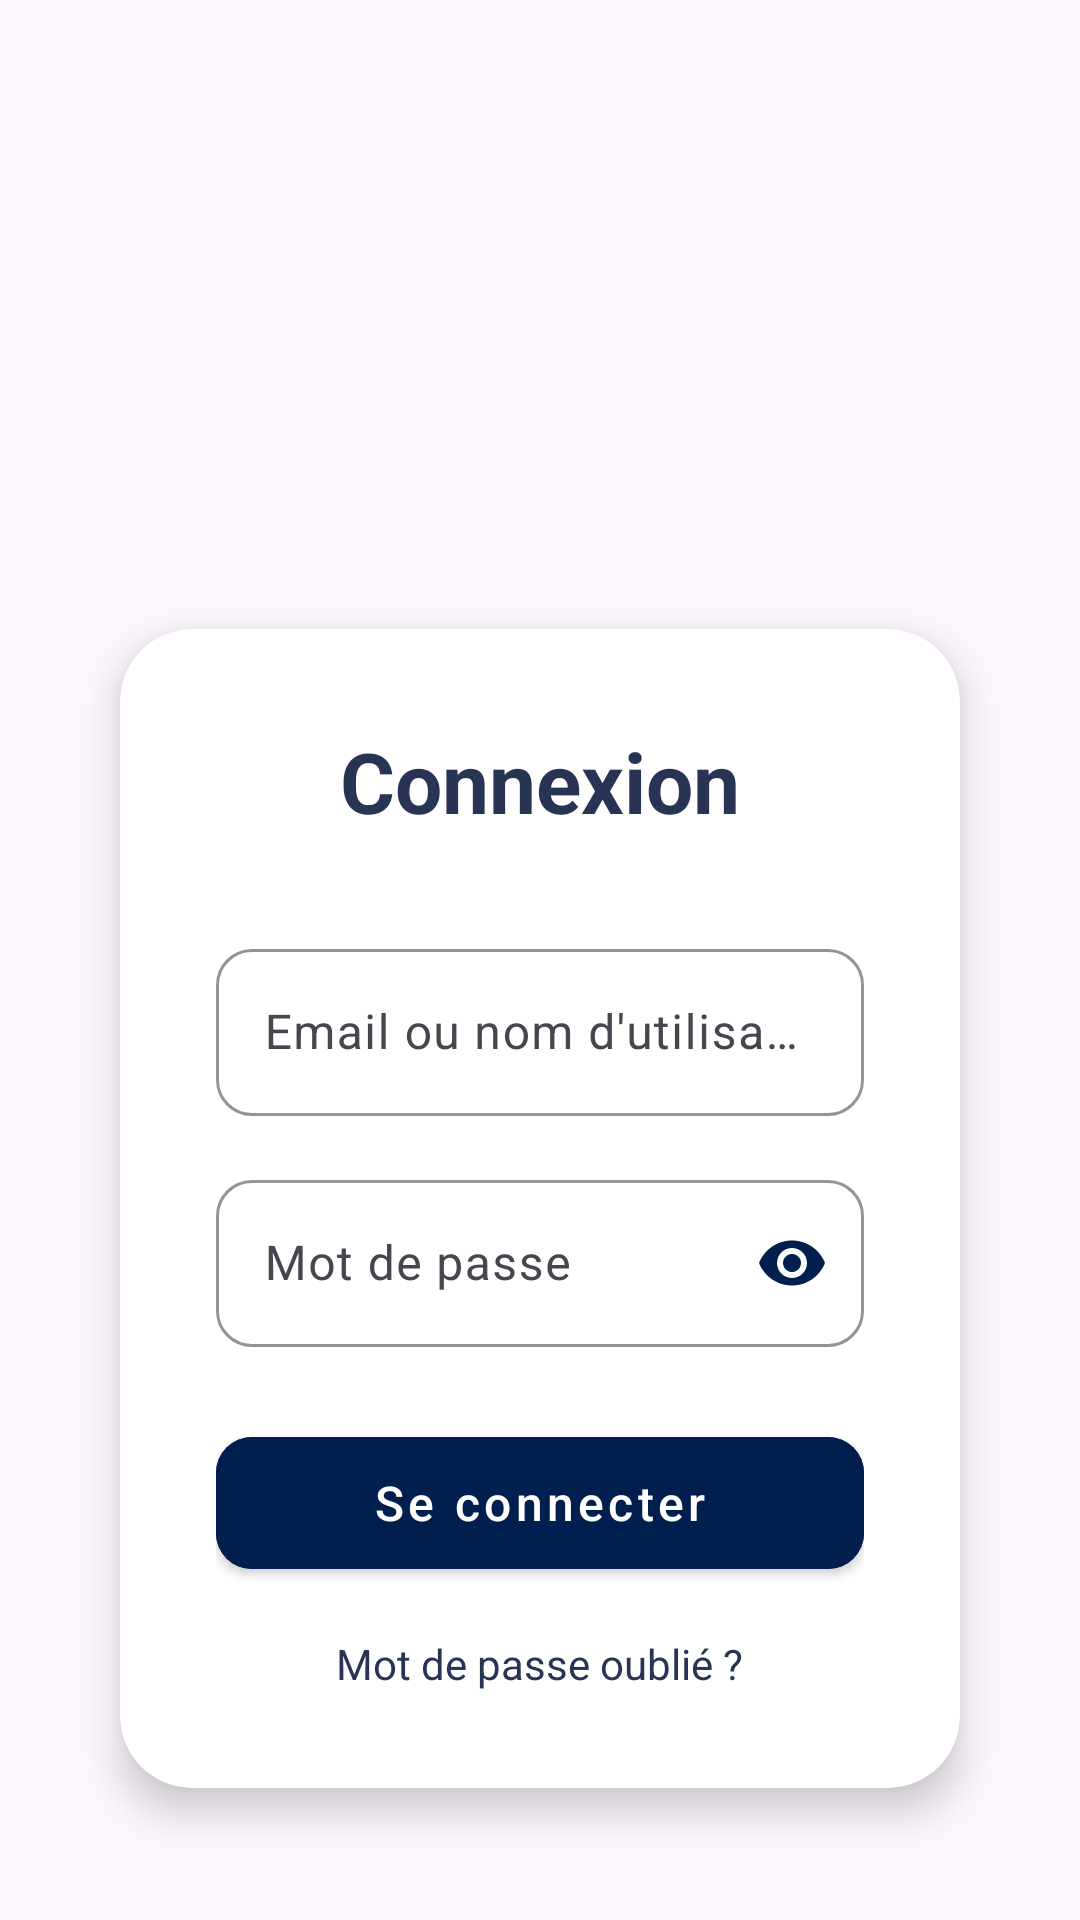

The Android layout XML behind this screen, and the referenced resources:
<!-- AndroidManifest.xml: application theme Theme.TP3 -->
<!-- res/layout/activity_connexion.xml -->
<LinearLayout xmlns:android="http://schemas.android.com/apk/res/android"
    xmlns:app="http://schemas.android.com/apk/res-auto"
    xmlns:tools="http://schemas.android.com/tools"
    android:layout_width="match_parent"
    android:layout_height="match_parent"
    android:orientation="vertical"
    android:gravity="center"
    android:padding="24dp"
    android:background="@drawable/ic_backgournd1"
    android:theme="@style/Theme.AppCompat.Light.NoActionBar"
    android:fitsSystemWindows="true">

    <ImageView
        android:layout_width="150dp"
        android:layout_height="150dp"
        android:src="@drawable/calendrier"
        android:layout_marginBottom="16dp"
        android:elevation="10dp"
        android:outlineProvider="background"/>


    <androidx.cardview.widget.CardView
        android:layout_width="match_parent"
        android:layout_height="wrap_content"
        android:layout_marginHorizontal="16dp"
        app:cardCornerRadius="24dp"
        app:cardElevation="8dp"
        app:cardBackgroundColor="@android:color/white"
        app:cardPreventCornerOverlap="true">

        <LinearLayout
            android:layout_width="match_parent"
            android:layout_height="wrap_content"
            android:orientation="vertical"
            android:padding="32dp">


            <TextView
                android:layout_width="match_parent"
                android:layout_height="wrap_content"
                android:layout_marginBottom="32dp"
                android:text="Connexion"
                android:textAlignment="center"
                android:textColor="@color/DleftBlue"
                android:textSize="28sp"
                android:textStyle="bold"/>


            <com.google.android.material.textfield.TextInputLayout
                android:layout_width="match_parent"
                android:layout_height="wrap_content"
                android:layout_marginBottom="16dp"
                app:boxCornerRadiusTopStart="12dp"
                app:boxCornerRadiusTopEnd="12dp"
                app:boxCornerRadiusBottomStart="12dp"
                app:boxCornerRadiusBottomEnd="12dp"
                app:boxStrokeColor="@color/colorPrimary"
                app:hintTextColor="@color/colorPrimary">

                <com.google.android.material.textfield.TextInputEditText
                    android:id="@+id/editTextLogin"
                    android:layout_width="match_parent"
                    android:layout_height="wrap_content"
                    android:hint="Email ou nom d'utilisateur"
                    android:inputType="textEmailAddress"/>
            </com.google.android.material.textfield.TextInputLayout>


            <com.google.android.material.textfield.TextInputLayout
                android:layout_width="match_parent"
                android:layout_height="wrap_content"
                android:layout_marginBottom="24dp"
                app:boxCornerRadiusTopStart="12dp"
                app:boxCornerRadiusTopEnd="12dp"
                app:boxCornerRadiusBottomStart="12dp"
                app:boxCornerRadiusBottomEnd="12dp"
                app:boxStrokeColor="@color/colorPrimary"
                app:hintTextColor="@color/colorPrimary"
                app:passwordToggleEnabled="true"
                app:passwordToggleTint="@color/colorPrimary">

                <com.google.android.material.textfield.TextInputEditText
                    android:id="@+id/editTextPassword"
                    android:layout_width="match_parent"
                    android:layout_height="wrap_content"
                    android:hint="Mot de passe"
                    android:inputType="textPassword"/>
            </com.google.android.material.textfield.TextInputLayout>


            <com.google.android.material.button.MaterialButton
                android:id="@+id/buttonConnexion"
                style="@style/Widget.MaterialComponents.Button"
                android:layout_width="match_parent"
                android:layout_height="56dp"
                android:backgroundTint="@color/colorPrimary"
                android:text="Se connecter"
                android:textAllCaps="false"
                android:textColor="@android:color/white"
                android:textSize="16sp"
                app:cornerRadius="12dp"

                app:iconGravity="textStart"
                app:iconPadding="8dp"
                app:iconTint="@android:color/white"/>


            <TextView
                android:layout_width="wrap_content"
                android:layout_height="wrap_content"
                android:layout_gravity="center_horizontal"
                android:layout_marginTop="16dp"
                android:text="Mot de passe oublié ?"
                android:textColor="@color/DleftBlue"
                android:textSize="14sp"/>
        </LinearLayout>
    </androidx.cardview.widget.CardView>
</LinearLayout>
<!-- resources referenced by this layout -->
<resources>
  <color name="DleftBlue">#283454</color>
  <color name="colorPrimary">#001F4F</color>
  <style name="Theme.TP3" parent="Base.Theme.TP3" />
  <style name="Base.Theme.TP3" parent="Theme.Material3.DayNight.NoActionBar">
  
        <item name="colorPrimary">@color/colorPrimary</item>
      </style>
</resources>
